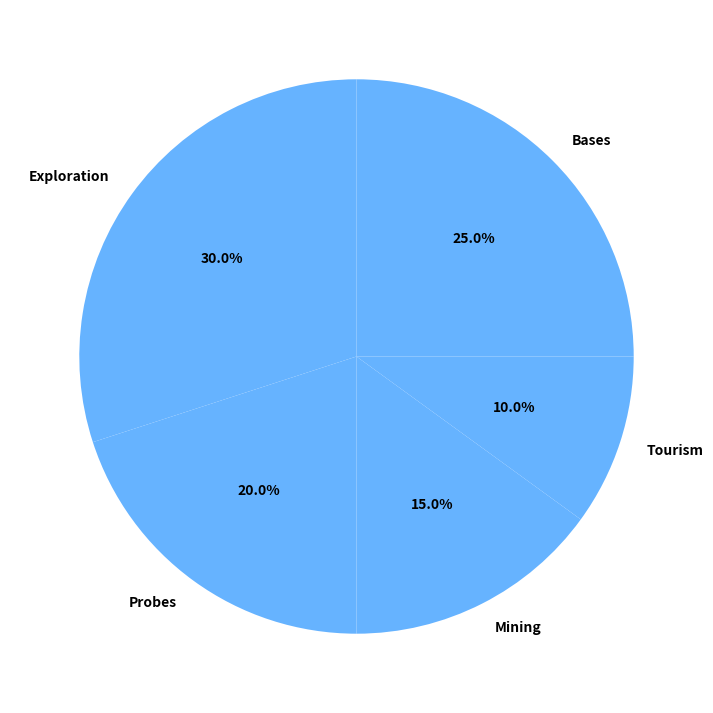

Here is the Python script that generated this plot:
import matplotlib.pyplot as plt

focus_areas = ['Exploration', 'Probes', 'Mining', 'Tourism', 'Bases']
mission_distribution = [30, 20, 15, 10, 25]

fig, ax = plt.subplots(figsize=(9, 9))

single_color = '#66b3ff'

ax.pie(
    mission_distribution, 
    labels=focus_areas, 
    autopct='%1.1f%%', 
    startangle=90,
    colors=[single_color] * len(focus_areas),
    textprops={'fontsize': 10, 'weight': 'bold'}
)

plt.show()
